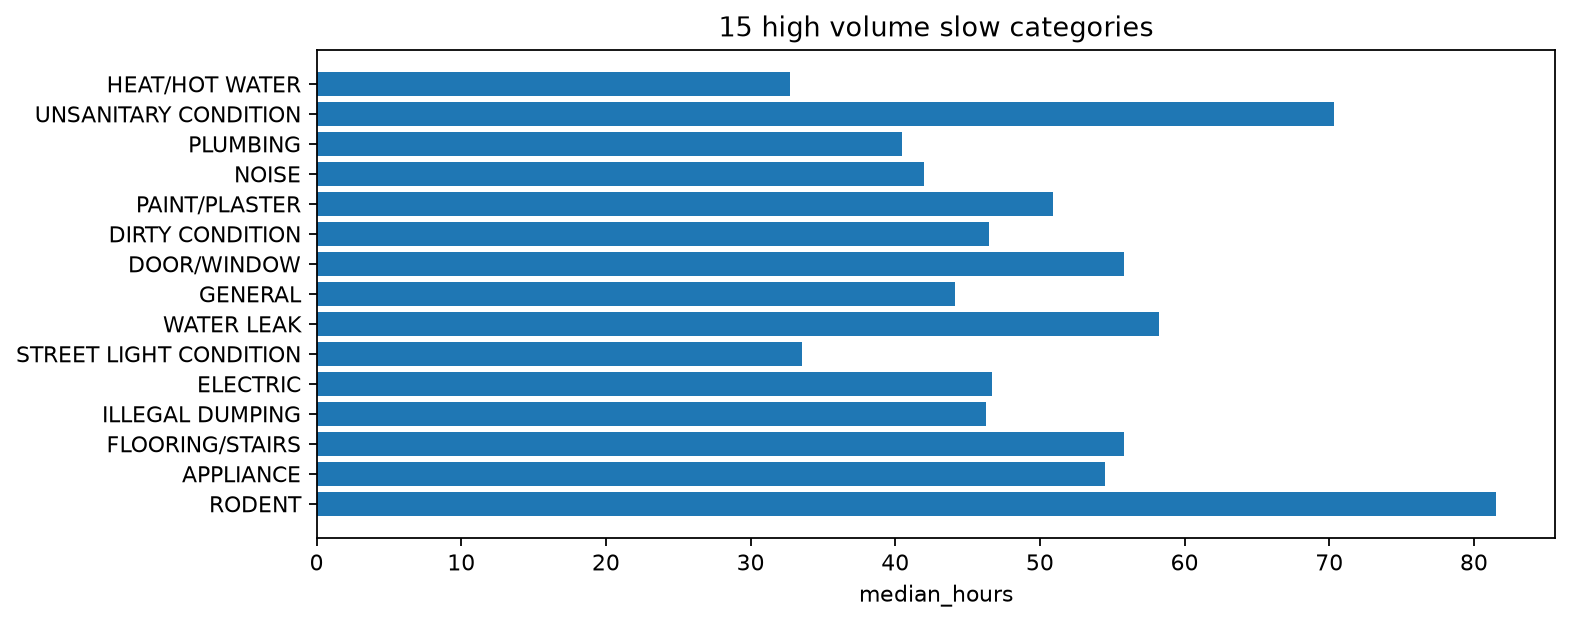

Source data for this figure (header and first rows):
complaint_type, request_count, valid_n, median_hours
HEAT/HOT WATER, 11692, 7054, 32.71
UNSANITARY CONDITION, 4249, 637, 70.31
PLUMBING, 2278, 665, 40.47
NOISE, 2019, 1286, 42.02
PAINT/PLASTER, 2002, 489, 50.94
DIRTY CONDITION, 1711, 1318, 46.51
DOOR/WINDOW, 1660, 290, 55.81
GENERAL, 1479, 248, 44.13
WATER LEAK, 1381, 254, 58.24
STREET LIGHT CONDITION, 1363, 20, 33.57
ELECTRIC, 1040, 295, 46.67
ILLEGAL DUMPING, 968, 665, 46.26
FLOORING/STAIRS, 906, 160, 55.82
APPLIANCE, 837, 126, 54.5
RODENT, 786, 168, 81.56
SIDEWALK CONDITION, 769, 319, 90.67
MISSED COLLECTION, 762, 513, 30.82
CONSUMER COMPLAINT, 610, 184, 25.46
FOR HIRE VEHICLE COMPLAINT, 474, 1, 72.15
OBSTRUCTION, 470, 327, 41.05
SAFETY, 464, 127, 45.24
FOOD ESTABLISHMENT, 416, 1, 33.33
DEAD ANIMAL, 337, 280, 41.56
RESIDENTIAL DISPOSAL COMPLAINT, 331, 201, 42
INDOOR AIR QUALITY, 289, 231, 46.28
STREET SWEEPING COMPLAINT, 285, 209, 49.96
CURB CONDITION, 260, 16, 146.6
DEAD/DYING TREE, 203, 42, 24.61
SMOKING OR VAPING, 194, 3, 63.95
LOST PROPERTY, 161, 115, 85.13
ILLEGAL TREE DAMAGE, 152, 21, 38.67
HIGHWAY CONDITION, 136, 67, 37.92
STREET SIGN - DAMAGED, 134, 54, 39.39
ANIMAL IN A PARK, 125, 6, 27.97
LITTER BASKET REQUEST, 114, 62, 41.11
STREET SIGN - DANGLING, 106, 38, 46.24
